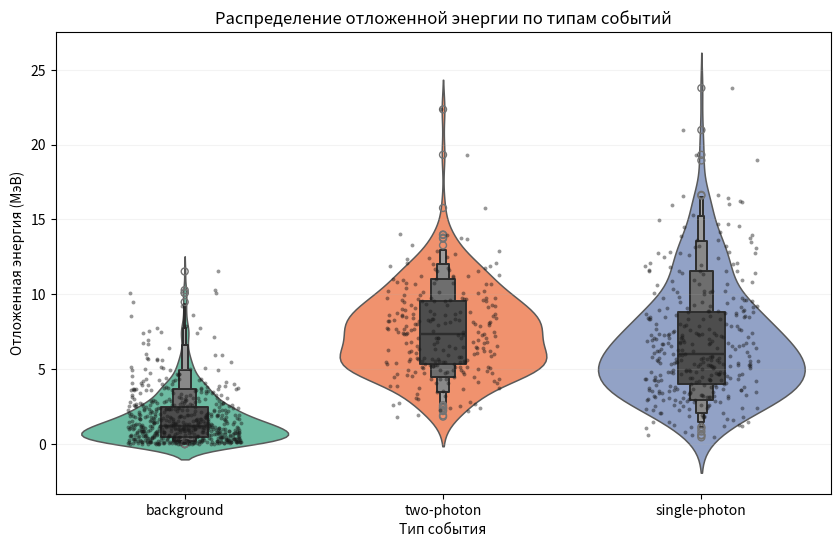

The matplotlib source for this figure:
import seaborn as sns
import pandas as pd
import numpy as np
import matplotlib.pyplot as plt 

np.random.seed(42)

n = 1200
event_types = np.random.choice(['background', 'single-photon', 'two-photon'], n, p=[0.5, 0.3, 0.2])

energy = np.where(event_types == 'background', 
                  np.random.exponential(1.8, n),
                  np.where(event_types == 'single-photon',
                           np.random.gamma(3.2, 2.1, n),
                           np.random.gamma(5.5, 1.4, n)))

df = pd.DataFrame({
    'event_type': event_types,
    'energy_deposited': energy
})

plt.figure(figsize=(10, 6))

sns.violinplot(
    data=df, x='event_type', y='energy_deposited',
    palette='Set2', inner=None, linewidth=1.1, saturation=0.85
)

sns.boxenplot(
    data=df, x='event_type', y='energy_deposited',
    width=0.18, color='0.3', linewidth=1.4
)

sns.stripplot(
    data=df, x='event_type', y='energy_deposited',
    color='0.1', size=2.8, alpha=0.45, jitter=0.22
)

plt.title("Распределение отложенной энергии по типам событий")
plt.xlabel("Тип события")
plt.ylabel("Отложенная энергия (МэВ)")
plt.grid(alpha=0.15, axis='y')
plt.show()